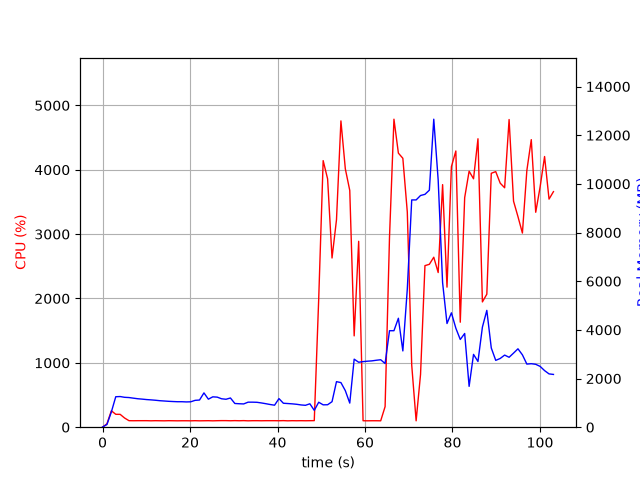

Values plotted in this chart, from the file beside it:
elapsed_time, nproc, cpu, mem_real, mem_virtual
4.839897155761719e-05, 1, 0.0, 7.574, 3185
1.006, 1, 52.7, 111.1, 770.7
2.013, 1, 255.2, 625.8, 4750
3.02, 1, 200.5, 1252, 5412
4.028, 1, 199.5, 1260, 5440
5.035, 1, 143.0, 1229, 5440
6.042, 1, 101.3, 1219, 5440
7.048, 1, 100.4, 1193, 5440
8.056, 1, 101.2, 1169, 5440
9.063, 1, 101.2, 1154, 5440
10.07, 1, 101.3, 1136, 5440
11.08, 1, 99.4, 1123, 5440
12.09, 1, 101.2, 1108, 5440
13.09, 1, 100.1, 1089, 5440
14.1, 1, 99.2, 1077, 5440
15.11, 1, 101.1, 1064, 5440
16.12, 1, 100.2, 1055, 5440
17.13, 1, 99.2, 1047, 5440
18.14, 1, 100.1, 1047, 5440
19.15, 1, 100.1, 1039, 5440
20.15, 1, 99.2, 1044, 5440
21.16, 1, 101.1, 1104, 5440
22.17, 1, 99.1, 1117, 5440
23.18, 1, 100.1, 1410, 5792
24.19, 1, 101.1, 1151, 5792
25.2, 1, 99.0, 1248, 5792
26.21, 1, 101.0, 1236, 5792
27.22, 1, 102.1, 1168, 5792
28.23, 1, 102.0, 1148, 5792
29.24, 1, 100.1, 1201, 5792
30.25, 1, 102.1, 974.7, 5792
31.25, 1, 100.2, 963.8, 5792
32.26, 1, 102.2, 956.3, 5792
33.27, 1, 99.1, 1029, 5792
34.28, 1, 101.0, 1029, 5792
35.29, 1, 101.2, 1024, 5792
36.3, 1, 100.0, 997.4, 5792
37.31, 1, 101.2, 966.2, 5792
38.32, 1, 101.1, 932.4, 5792
39.32, 1, 101.2, 904.3, 5792
40.33, 1, 100.2, 1175, 5792
41.34, 1, 102.1, 984.4, 5792
42.35, 1, 99.1, 972.4, 5792
43.36, 1, 101.2, 959.5, 5792
44.37, 1, 100.1, 941.7, 5792
45.38, 1, 101.2, 914.9, 5792
46.38, 1, 100.1, 899.7, 5792
47.39, 1, 101.1, 962, 5792
48.4, 1, 102.0, 692.2, 5800
49.41, 1, 1988, 1026, 6164
50.43, 1, 4142, 919.1, 6180
51.45, 1, 3858, 922.9, 6200
52.46, 1, 2629, 1049, 6764
53.48, 1, 3222, 1872, 8044
54.49, 1, 4759, 1833, 9580
55.5, 1, 4014, 1502, 9580
56.52, 1, 3678, 990.6, 10636
57.52, 1, 1419, 2796, 11966
58.55, 1, 2888, 2669, 12141
59.56, 1, 100.3, 2695, 12141
... 43 more rows
